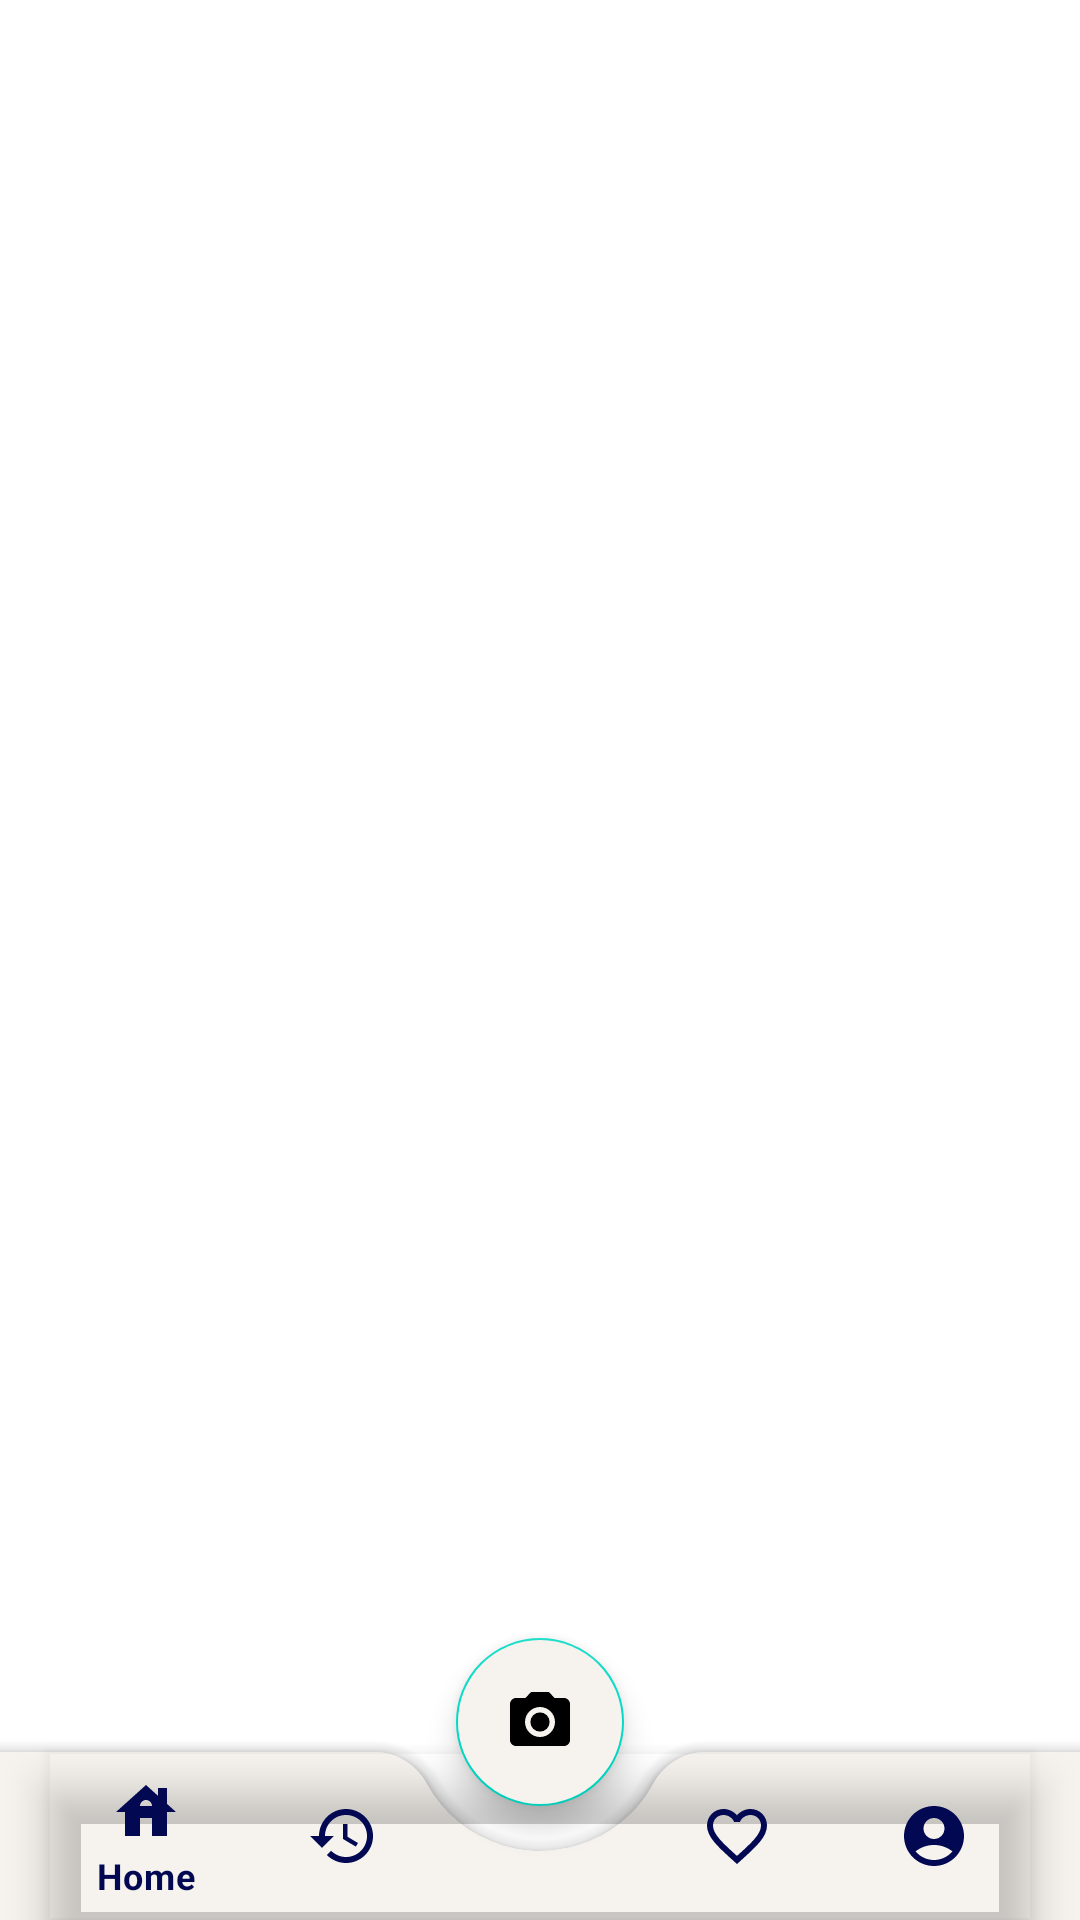

Write the Android layout XML for this screen, with the resource values it uses.
<!-- AndroidManifest.xml: application theme Theme.DermoAllyapps -->
<!-- res/layout/activity_home_page.xml -->
<?xml version="1.0" encoding="utf-8"?>
<androidx.coordinatorlayout.widget.CoordinatorLayout xmlns:android="http://schemas.android.com/apk/res/android"
    xmlns:app="http://schemas.android.com/apk/res-auto"
    xmlns:tools="http://schemas.android.com/tools"
    android:id="@+id/main"
    android:layout_width="match_parent"
    android:layout_height="match_parent"
    tools:context=".view.HomePageActivity">

    <FrameLayout
        android:layout_width="match_parent"
        android:layout_height="match_parent"
        android:id="@+id/frameFragment">

    </FrameLayout>

<com.google.android.material.bottomappbar.BottomAppBar
    android:layout_width="match_parent"
    android:layout_height="wrap_content"
    android:layout_gravity="bottom"
    app:fabCradleMargin="15dp"
    app:fabCradleVerticalOffset="10dp"
    app:fabCradleRoundedCornerRadius="20dp"
    app:backgroundTint="@color/background_primary"
    android:id="@+id/bottomAppBar">

    <com.google.android.material.bottomnavigation.BottomNavigationView
        android:layout_width="match_parent"
        android:layout_height="wrap_content"
        android:id="@+id/bottomNavView"
        app:menu="@menu/buttom_navbar"
        android:layout_marginEnd="16dp"
        app:itemIconTint="@color/background_blue"
        app:itemTextColor="@color/background_blue"
        android:background="@android:color/transparent"/>

</com.google.android.material.bottomappbar.BottomAppBar>

    <com.google.android.material.floatingactionbutton.FloatingActionButton
        android:layout_width="wrap_content"
        android:layout_height="wrap_content"
        android:id="@+id/floating_button"
        android:src="@drawable/baseline_photo_camera_24"
        android:backgroundTint="@color/background_primary"
        app:layout_anchor="@id/bottomAppBar"/>
</androidx.coordinatorlayout.widget.CoordinatorLayout>
<!-- resources referenced by this layout -->
<resources>
  <color name="background_blue">#020852</color>
  <color name="background_primary">#f6f3ee</color>
  <!-- drawable baseline_photo_camera_24 (drawable) -->
  <vector xmlns:android="http://schemas.android.com/apk/res/android" android:height="24dp" android:tint="#F6F3EE" android:viewportHeight="24" android:viewportWidth="24" android:width="24dp">
        
      <path android:fillColor="@android:color/white" android:pathData="M12,12m-3.2,0a3.2,3.2 0,1 1,6.4 0a3.2,3.2 0,1 1,-6.4 0"/>
        
      <path android:fillColor="@android:color/white" android:pathData="M9,2L7.17,4L4,4c-1.1,0 -2,0.9 -2,2v12c0,1.1 0.9,2 2,2h16c1.1,0 2,-0.9 2,-2L22,6c0,-1.1 -0.9,-2 -2,-2h-3.17L15,2L9,2zM12,17c-2.76,0 -5,-2.24 -5,-5s2.24,-5 5,-5 5,2.24 5,5 -2.24,5 -5,5z"/>
      
  </vector>
  <style name="Theme.DermoAllyapps" parent="Theme.MaterialComponents.DayNight.NoActionBar">
          
          <item name="colorPrimary">@color/purple_500</item>
          <item name="colorPrimaryVariant">@color/purple_700</item>
          <item name="colorOnPrimary">@color/white</item>
          
          <item name="colorSecondary">@color/teal_200</item>
          <item name="colorSecondaryVariant">@color/teal_700</item>
          <item name="colorOnSecondary">@color/black</item>
          
          <item name="android:statusBarColor">@color/background_soft_grey_primary</item>
          <item name="android:button">@color/background_blue</item>
          
      </style>
  <color name="purple_500">#FF6200EE</color>
  <color name="purple_700">#FF3700B3</color>
  <color name="white">#FFFFFFFF</color>
  <color name="teal_200">#FF03DAC5</color>
  <color name="teal_700">#FF018786</color>
  <color name="black">#FF000000</color>
  <color name="background_soft_grey_primary">#ececee</color>
</resources>
